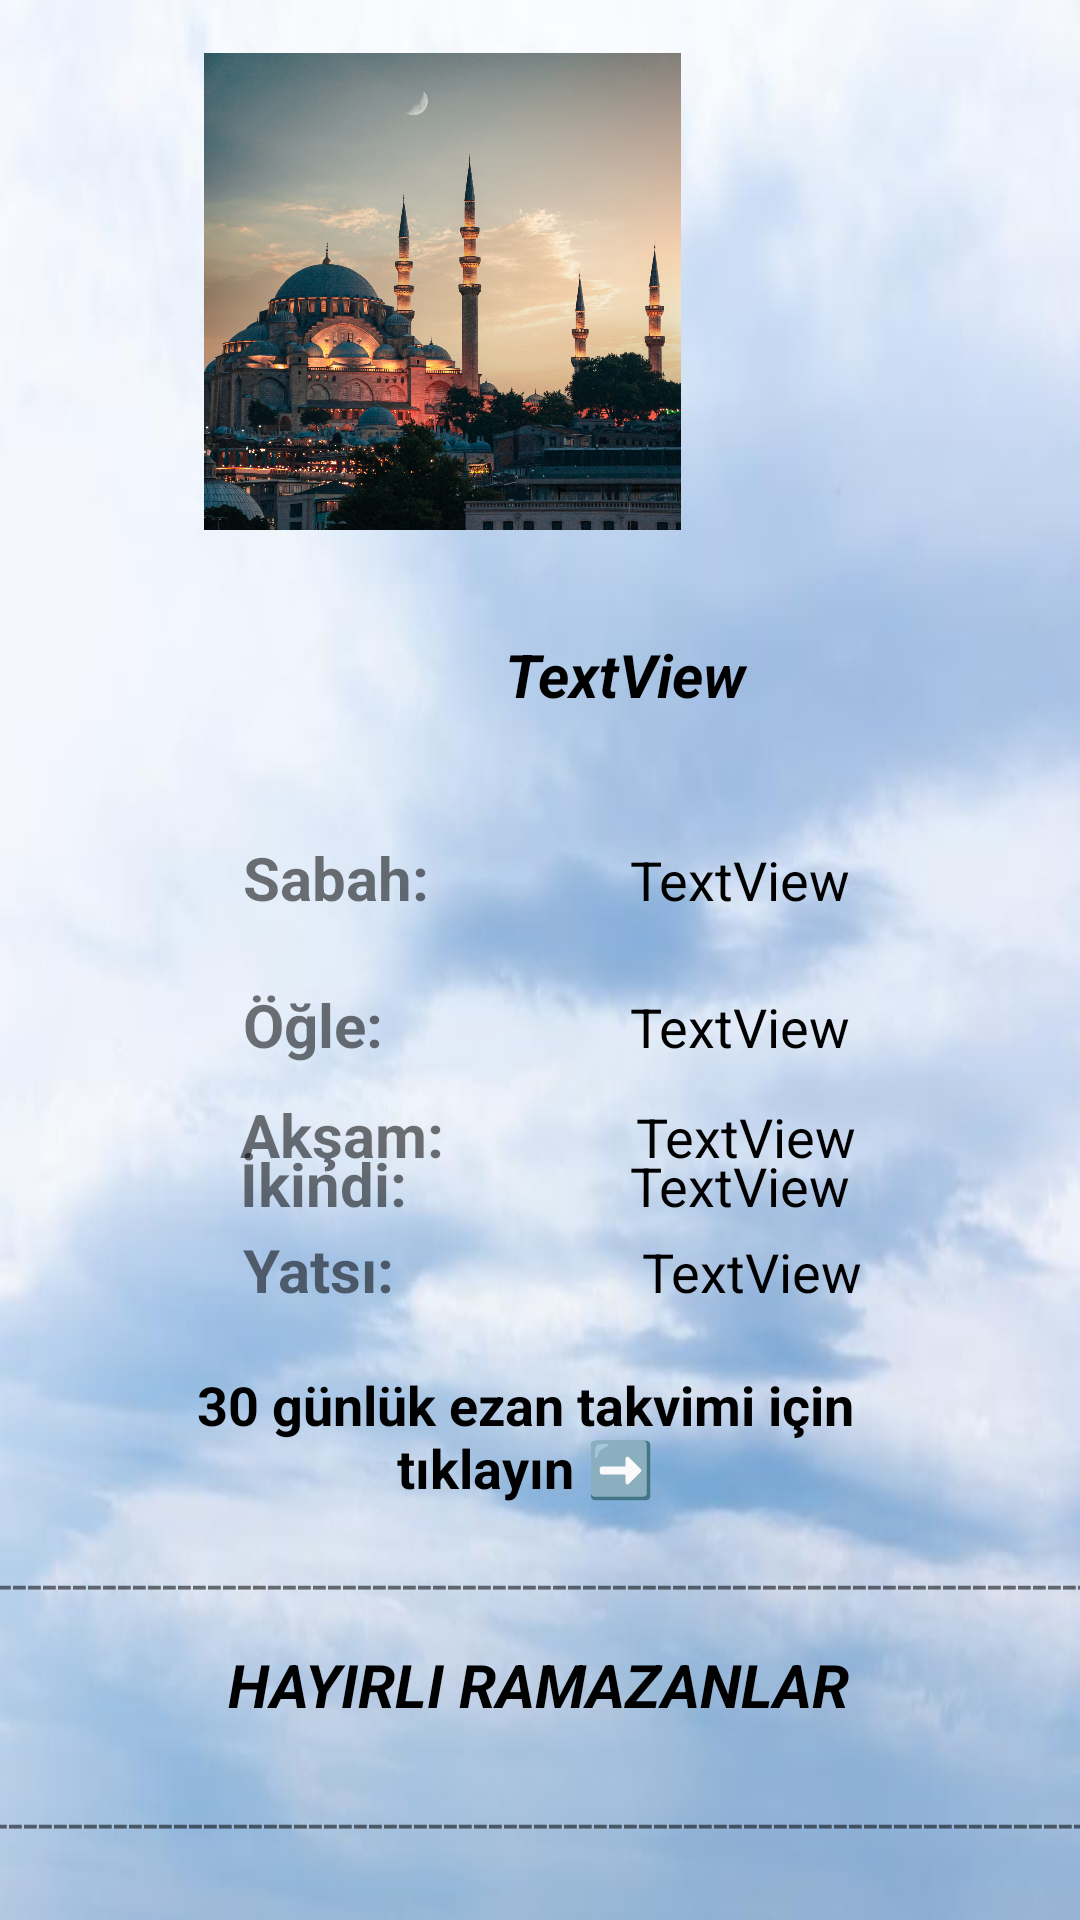

Write the Android layout XML for this screen, with the resource values it uses.
<!-- AndroidManifest.xml: application theme Theme.UniverstyApp -->
<!-- res/layout/ezan_item.xml -->
<?xml version="1.0" encoding="utf-8"?>
<androidx.constraintlayout.widget.ConstraintLayout xmlns:android="http://schemas.android.com/apk/res/android"
    xmlns:app="http://schemas.android.com/apk/res-auto"
    xmlns:tools="http://schemas.android.com/tools"
    android:layout_width="match_parent"
    android:background="@drawable/gokyuzu"
    android:layout_height="match_parent">

    <TextView
        android:id="@+id/textView10"
        android:layout_width="415dp"
        android:layout_height="35dp"
        android:layout_marginStart="16dp"
        android:layout_marginTop="58dp"
        android:layout_marginBottom="80dp"
        android:text="-------------------------------------------------------------------------------------"
        android:textSize="18sp"
        app:layout_constraintBottom_toBottomOf="parent"
        app:layout_constraintEnd_toEndOf="parent"
        app:layout_constraintHorizontal_bias="0.95"
        app:layout_constraintStart_toStartOf="parent"
        app:layout_constraintTop_toBottomOf="@+id/linearLayout6" />

    <LinearLayout
        android:id="@+id/linearLayout2"
        android:layout_width="238dp"
        android:layout_height="39dp"
        android:layout_marginStart="130dp"
        android:layout_marginTop="20dp"
        android:layout_marginEnd="90dp"
        android:orientation="horizontal"
        app:layout_constraintBottom_toTopOf="@+id/linearLayout3"
        app:layout_constraintEnd_toEndOf="parent"
        app:layout_constraintStart_toStartOf="parent"
        app:layout_constraintTop_toBottomOf="@+id/txtdate">

        <TextView
            android:id="@+id/textView"
            android:layout_width="129dp"
            android:layout_height="38dp"
            android:text="Sabah:"
            android:textSize="20sp"
            android:textStyle="bold" />

        <TextView
            android:id="@+id/txtSabah"
            android:layout_width="111dp"
            android:layout_height="39dp"
            android:text="TextView"
            android:textColor="#000000"
            android:textSize="18sp" />

    </LinearLayout>

    <LinearLayout
        android:id="@+id/linearLayout3"
        android:layout_width="238dp"
        android:layout_height="43dp"
        android:layout_marginStart="130dp"
        android:layout_marginTop="10dp"
        android:layout_marginEnd="90dp"
        android:orientation="horizontal"
        app:layout_constraintEnd_toEndOf="parent"
        app:layout_constraintStart_toStartOf="parent"
        app:layout_constraintTop_toBottomOf="@+id/linearLayout2">

        <TextView
            android:id="@+id/textView2"
            android:layout_width="129dp"
            android:layout_height="match_parent"
            android:text="Öğle:"
            android:textSize="20sp"
            android:textStyle="bold" />

        <TextView
            android:id="@+id/txtOgle"
            android:layout_width="109dp"
            android:layout_height="43dp"
            android:text="TextView"
            android:textColor="#000000"
            android:textSize="18sp" />
    </LinearLayout>

    <LinearLayout
        android:id="@+id/linearLayout4"
        android:layout_width="240dp"
        android:layout_height="40dp"
        android:layout_marginStart="130dp"
        android:layout_marginTop="10dp"
        android:layout_marginEnd="90dp"
        android:orientation="horizontal"
        app:layout_constraintEnd_toEndOf="parent"
        app:layout_constraintStart_toStartOf="parent"
        app:layout_constraintTop_toBottomOf="@+id/linearLayout3">

        <TextView
            android:id="@+id/textView3"
            android:layout_width="130dp"
            android:layout_height="41dp"
            android:text="İkindi:"
            android:textSize="20sp"
            android:textStyle="bold" />

        <TextView
            android:id="@+id/txtIkindi"
            android:layout_width="105dp"
            android:layout_height="40dp"
            android:text="TextView"
            android:textColor="#000000"
            android:textSize="18sp" />
    </LinearLayout>

    <ImageView
        android:id="@+id/imageView"
        android:layout_width="159dp"
        android:layout_height="164dp"
        android:layout_marginStart="119dp"
        android:layout_marginTop="23dp"
        android:layout_marginEnd="133dp"
        android:layout_marginBottom="8dp"
        app:layout_constraintBottom_toTopOf="@+id/txtdate"
        app:layout_constraintEnd_toEndOf="parent"
        app:layout_constraintHorizontal_bias="1.0"
        app:layout_constraintStart_toStartOf="parent"
        app:layout_constraintTop_toTopOf="parent"
        app:srcCompat="@drawable/cami" />

    <TextView
        android:id="@+id/txtdate"
        android:layout_width="249dp"
        android:layout_height="68dp"
        android:layout_marginStart="84dp"
        android:layout_marginTop="12dp"
        android:layout_marginEnd="78dp"
        android:gravity="center"
        android:text="TextView"
        android:textColor="#000000"
        android:textSize="20sp"
        android:textStyle="bold|italic"
        app:layout_constraintEnd_toEndOf="parent"
        app:layout_constraintHorizontal_bias="0.0"
        app:layout_constraintStart_toStartOf="parent"
        app:layout_constraintTop_toBottomOf="@+id/imageView" />

    <LinearLayout
        android:id="@+id/linearLayout5"
        android:layout_width="240dp"
        android:layout_height="35dp"
        android:layout_marginStart="130dp"
        android:layout_marginTop="10dp"
        android:layout_marginEnd="90dp"
        android:orientation="horizontal"
        app:layout_constraintBottom_toTopOf="@+id/linearLayout6"
        app:layout_constraintEnd_toEndOf="parent"
        app:layout_constraintStart_toStartOf="parent"
        app:layout_constraintTop_toBottomOf="@+id/linearLayout4">

        <TextView
            android:id="@+id/textView4"
            android:layout_width="132dp"
            android:layout_height="match_parent"
            android:text="Akşam:"
            android:textSize="20sp"
            android:textStyle="bold" />

        <TextView
            android:id="@+id/txtAksam"
            android:layout_width="105dp"
            android:layout_height="35dp"
            android:text="TextView"
            android:textColor="#000000"
            android:textSize="18sp" />
    </LinearLayout>

    <LinearLayout
        android:id="@+id/linearLayout6"
        android:layout_width="238dp"
        android:layout_height="38dp"
        android:layout_marginStart="130dp"
        android:layout_marginTop="10dp"
        android:layout_marginEnd="90dp"
        android:layout_marginBottom="259dp"
        android:orientation="horizontal"
        app:layout_constraintBottom_toBottomOf="parent"
        app:layout_constraintEnd_toEndOf="parent"
        app:layout_constraintStart_toStartOf="parent"
        app:layout_constraintTop_toBottomOf="@+id/linearLayout5">

        <TextView
            android:id="@+id/textView5"
            android:layout_width="133dp"
            android:layout_height="match_parent"
            android:text="Yatsı:"
            android:textSize="20sp"
            android:textStyle="bold" />

        <TextView
            android:id="@+id/txtYatsi"
            android:layout_width="106dp"
            android:layout_height="38dp"
            android:text="TextView"
            android:textColor="#000000"
            android:textSize="18sp" />
    </LinearLayout>

    <TextView
        android:id="@+id/textView7"
        android:layout_width="228dp"
        android:layout_height="57dp"
        android:layout_marginStart="120dp"
        android:layout_marginEnd="120dp"
        android:layout_marginBottom="50dp"
        android:gravity="center"
        android:text="HAYIRLI RAMAZANLAR"
        android:textColor="#000000"
        android:textSize="20sp"
        android:textStyle="bold|italic"
        app:layout_constraintBottom_toBottomOf="parent"
        app:layout_constraintEnd_toEndOf="parent"
        app:layout_constraintHorizontal_bias="0.508"
        app:layout_constraintStart_toStartOf="parent" />

    <TextView
        android:id="@+id/textView8"
        android:layout_width="415dp"
        android:layout_height="35dp"
        android:layout_marginStart="16dp"
        android:layout_marginTop="9dp"
        android:layout_marginBottom="10dp"
        android:text="-------------------------------------------------------------------------------------"
        android:textSize="18sp"
        app:layout_constraintBottom_toBottomOf="parent"
        app:layout_constraintEnd_toEndOf="parent"
        app:layout_constraintHorizontal_bias="0.9"
        app:layout_constraintStart_toStartOf="parent"
        app:layout_constraintTop_toBottomOf="@+id/textView7"
        app:layout_constraintVertical_bias="1.0" />

    <TextView
        android:id="@+id/txtAylik"
        android:layout_width="231dp"
        android:layout_height="55dp"
        android:layout_marginStart="130dp"
        android:layout_marginTop="556dp"
        android:layout_marginEnd="113dp"
        android:layout_marginBottom="9dp"
        android:gravity="center"
        android:text="30 günlük ezan takvimi için tıklayın ➡️"
        android:textColor="#000000"
        android:textSize="18sp"
        android:textStyle="bold"
        app:layout_constraintBottom_toTopOf="@+id/textView10"
        app:layout_constraintEnd_toEndOf="parent"
        app:layout_constraintHorizontal_bias="0.619"
        app:layout_constraintStart_toStartOf="parent"
        app:layout_constraintTop_toTopOf="parent"
        app:layout_constraintVertical_bias="1.0" />

</androidx.constraintlayout.widget.ConstraintLayout>
<!-- resources referenced by this layout -->
<resources>
  <!-- drawable cami: jpeg bitmap (drawable, 789870 bytes) -->
  <!-- drawable gokyuzu: jpg bitmap (drawable, 20819 bytes) -->
  <style name="Theme.UniverstyApp" parent="Theme.MaterialComponents.DayNight.DarkActionBar">
          
          <item name="colorPrimary">@color/purple_500</item>
          <item name="colorPrimaryVariant">@color/purple_700</item>
          <item name="colorOnPrimary">@color/white</item>
          
          <item name="colorSecondary">@color/teal_200</item>
          <item name="colorSecondaryVariant">@color/teal_700</item>
          <item name="colorOnSecondary">@color/black</item>
          
          <item name="android:statusBarColor">?attr/colorPrimaryVariant</item>
          
      </style>
  <!-- not gathered from this repository: default colours our renderer supplied (Android Studio template values) -->
  <color name="purple_500">#FF6200EE</color>
  <color name="purple_700">#FF3700B3</color>
  <color name="teal_200">#FF03DAC5</color>
  <color name="teal_700">#FF018786</color>
  <color name="black">#FF000000</color>
  <color name="white">#FFFFFFFF</color>
</resources>
